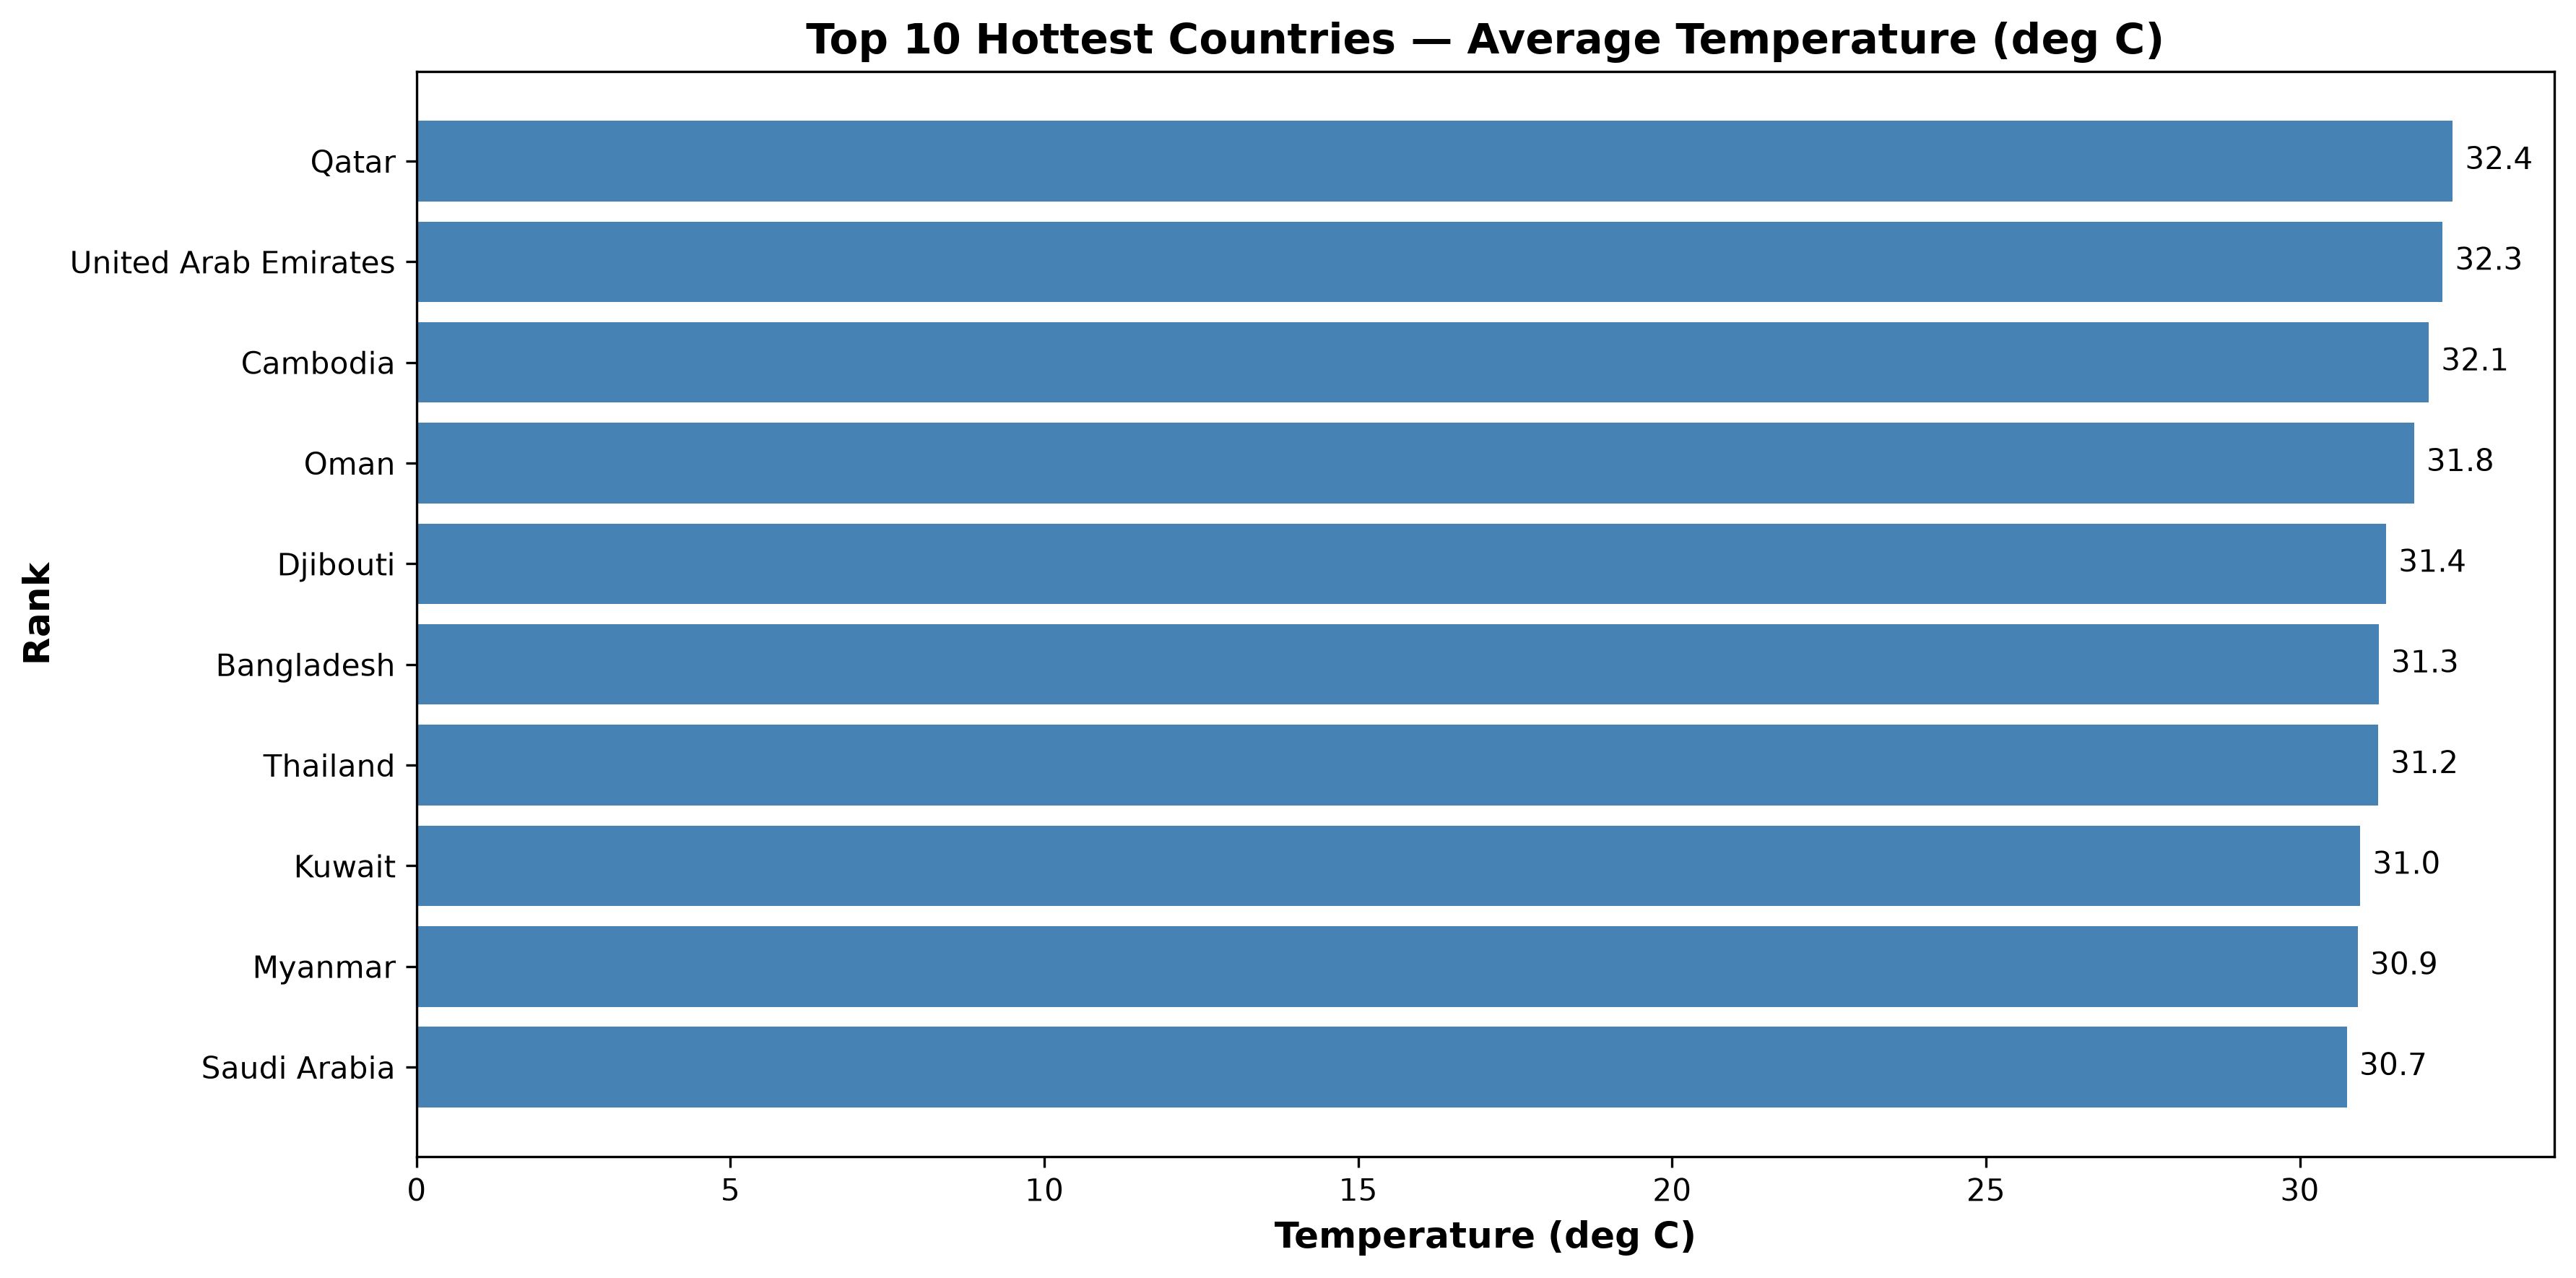

Values plotted in this chart, from the file beside it:
country, avg_temp_celsius, reading_count
Qatar, 32.43, 771
United Arab Emirates, 32.27, 773
Cambodia, 32.05, 772
Oman, 31.82, 773
Djibouti, 31.37, 770
Bangladesh, 31.25, 772
Thailand, 31.25, 1545
Kuwait, 30.96, 772
Myanmar, 30.92, 773
Saudi Arabia, 30.75, 773
